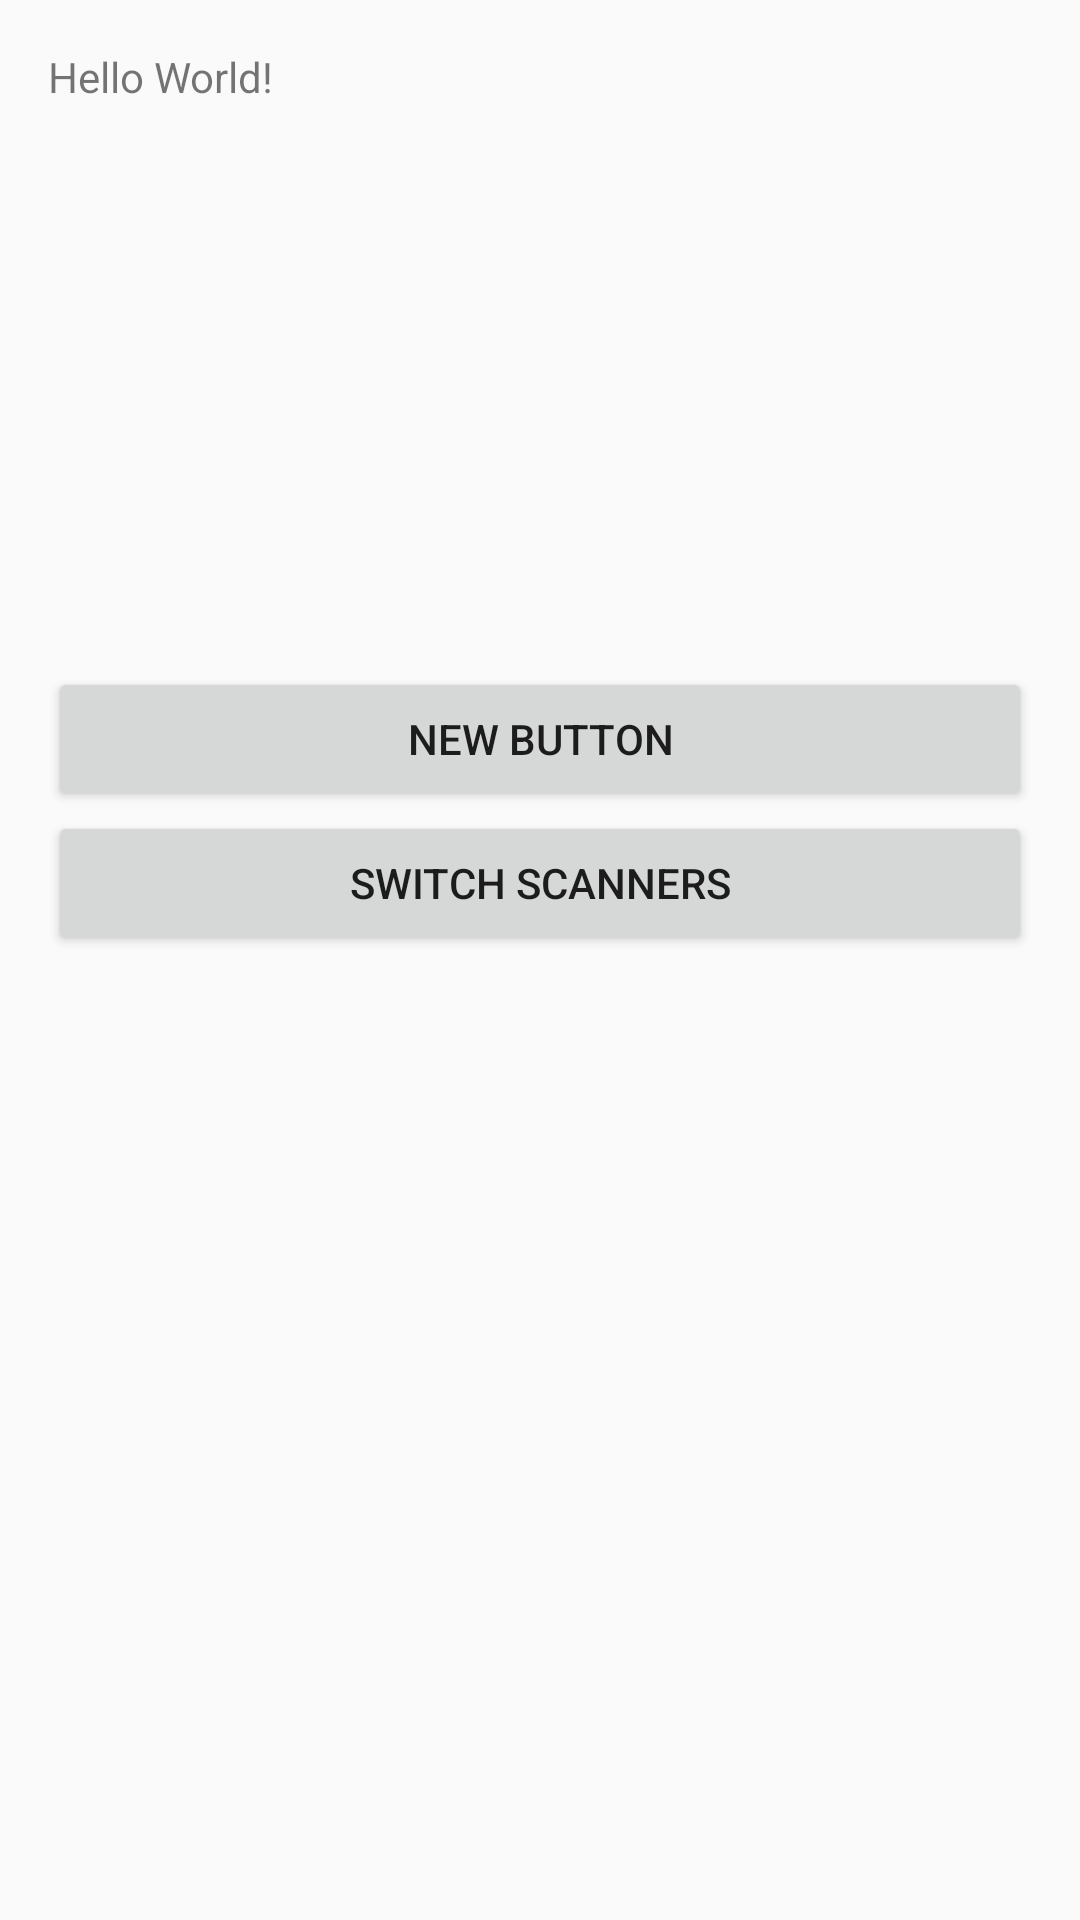

This screen was rendered from an Android layout file. Write that file and the resources it references.
<!-- AndroidManifest.xml: application theme AppTheme -->
<!-- res/layout/activity_scanner.xml -->
<?xml version="1.0" encoding="utf-8"?>
<layout xmlns:android="http://schemas.android.com/apk/res/android"
    xmlns:tools="http://schemas.android.com/tools">

    <LinearLayout
        android:id="@+id/activity_scanner"
        android:layout_width="match_parent"
        android:layout_height="match_parent"
        android:orientation="vertical"
        android:paddingBottom="@dimen/activity_vertical_margin"

        android:paddingLeft="@dimen/activity_horizontal_margin"
        android:paddingRight="@dimen/activity_horizontal_margin"
        android:paddingTop="@dimen/activity_vertical_margin"
        android:weightSum="1">

        <TextView
            android:id="@+id/textView"
            android:layout_width="fill_parent"
            android:layout_height="wrap_content"
            android:layout_weight="0.38"
            android:text="Hello World!" />

        <Button
            android:id="@+id/button1"
            android:layout_width="fill_parent"
            android:layout_height="wrap_content"
            android:text="New Button" />

        <Button
            android:layout_width="match_parent"
            android:text="switch scanners"
            android:id="@+id/btn_switch"
            android:layout_height="wrap_content" />
    </LinearLayout>
</layout>
<!-- resources referenced by this layout -->
<resources>
  <dimen name="activity_horizontal_margin">16dp</dimen>
  <dimen name="activity_vertical_margin">16dp</dimen>
  <style name="AppTheme" parent="Theme.AppCompat.Light.DarkActionBar">
          
          <item name="colorPrimary">@color/colorPrimary</item>
          <item name="colorPrimaryDark">@color/colorPrimaryDark</item>
          <item name="colorAccent">@color/colorAccent</item>
      </style>
  <color name="colorPrimary">#3F51B5</color>
  <color name="colorPrimaryDark">#303F9F</color>
  <color name="colorAccent">#2bb43b</color>
</resources>
